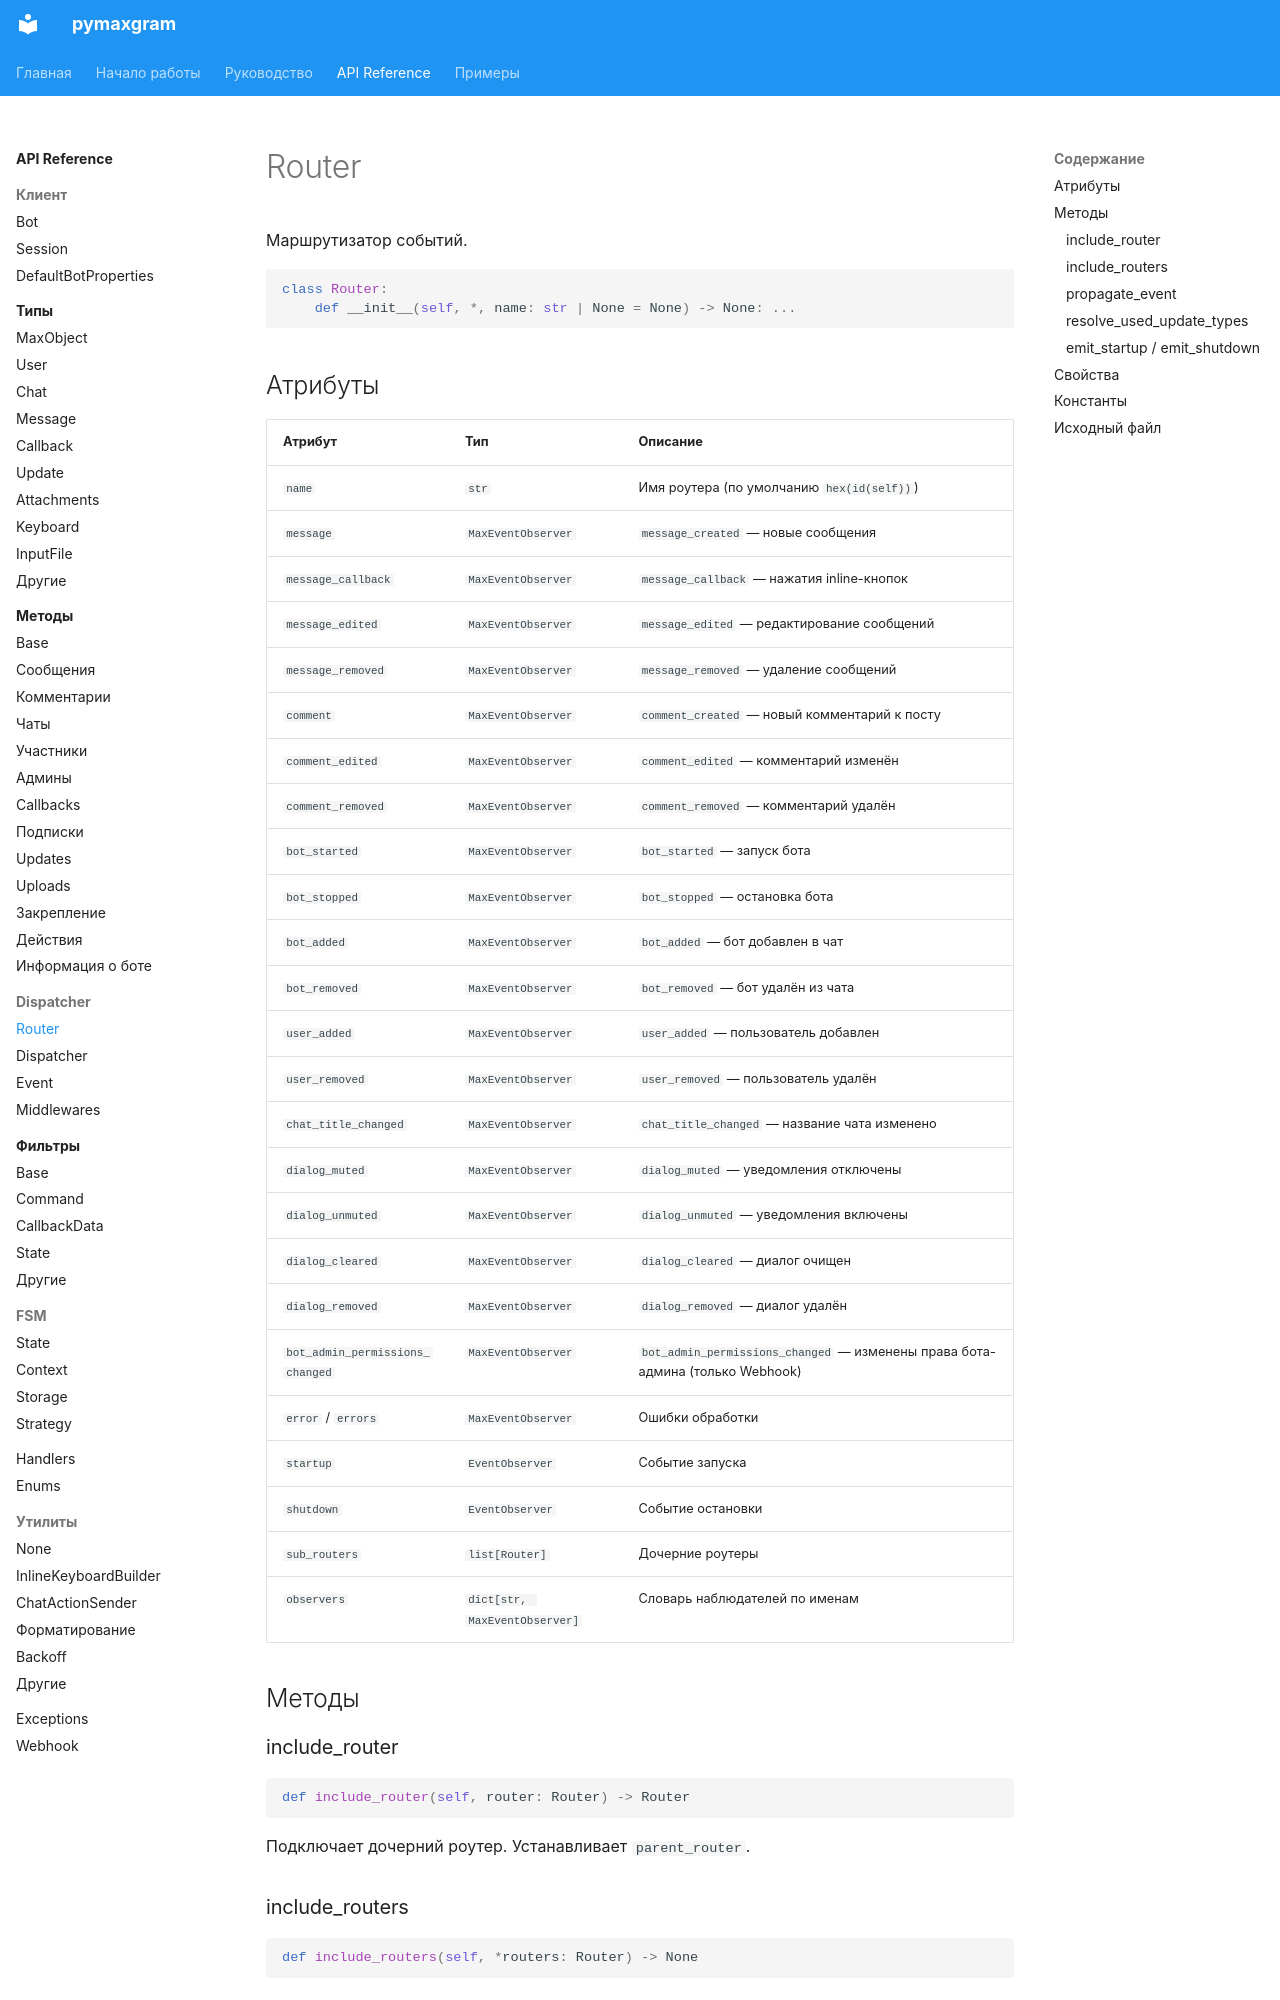

repository: daeeros/pymaxgram · page: api/dispatcher/router/index.html · generator: mkdocs

# Router

Маршрутизатор событий.

```python
class Router:
    def __init__(self, *, name: str | None = None) -> None: ...
```

## Атрибуты

| Атрибут | Тип | Описание |
| --- | --- | --- |
| `name` | `str` | Имя роутера (по умолчанию `hex(id(self))`) |
| `message` | `MaxEventObserver` | `message_created` — новые сообщения |
| `message_callback` | `MaxEventObserver` | `message_callback` — нажатия inline-кнопок |
| `message_edited` | `MaxEventObserver` | `message_edited` — редактирование сообщений |
| `message_removed` | `MaxEventObserver` | `message_removed` — удаление сообщений |
| `comment` | `MaxEventObserver` | `comment_created` — новый комментарий к посту |
| `comment_edited` | `MaxEventObserver` | `comment_edited` — комментарий изменён |
| `comment_removed` | `MaxEventObserver` | `comment_removed` — комментарий удалён |
| `bot_started` | `MaxEventObserver` | `bot_started` — запуск бота |
| `bot_stopped` | `MaxEventObserver` | `bot_stopped` — остановка бота |
| `bot_added` | `MaxEventObserver` | `bot_added` — бот добавлен в чат |
| `bot_removed` | `MaxEventObserver` | `bot_removed` — бот удалён из чата |
| `user_added` | `MaxEventObserver` | `user_added` — пользователь добавлен |
| `user_removed` | `MaxEventObserver` | `user_removed` — пользователь удалён |
| `chat_title_changed` | `MaxEventObserver` | `chat_title_changed` — название чата изменено |
| `dialog_muted` | `MaxEventObserver` | `dialog_muted` — уведомления отключены |
| `dialog_unmuted` | `MaxEventObserver` | `dialog_unmuted` — уведомления включены |
| `dialog_cleared` | `MaxEventObserver` | `dialog_cleared` — диалог очищен |
| `dialog_removed` | `MaxEventObserver` | `dialog_removed` — диалог удалён |
| `bot_admin_permissions_changed` | `MaxEventObserver` | `bot_admin_permissions_changed` — изменены права бота-админа (только Webhook) |
| `error` / `errors` | `MaxEventObserver` | Ошибки обработки |
| `startup` | `EventObserver` | Событие запуска |
| `shutdown` | `EventObserver` | Событие остановки |
| `sub_routers` | `list[Router]` | Дочерние роутеры |
| `observers` | `dict[str, MaxEventObserver]` | Словарь наблюдателей по именам |

## Методы
